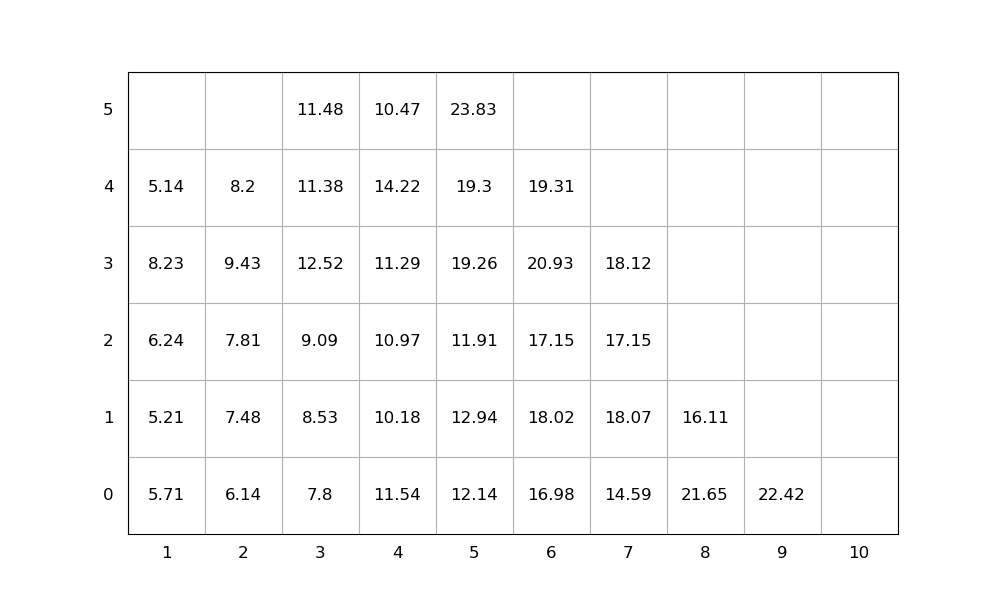

The data file committed next to this chart (first rows):
idx, loc_x, loc_y, loc_z, weight, group, score, seq, emerg, reloc, size(ft)
1, 5, 0, 0, 12.14, 0, 12.14, 1, 0, 1.0, 20
2, 3, 0, 0, 7.8, 0, 7.8, 2, 0, 1.0, 20
3, 5, 0, 1, 12.94, 0, 12.94, 3, 0, 1.0, 20
4, 5, 0, 2, 11.91, 0, 11.91, 4, 0, 1.0, 20
5, 3, 0, 1, 8.53, 0, 8.53, 5, 0, 1.0, 20
6, 5, 0, 3, 19.26, 0, 19.26, 6, 0, 1.0, 20
7, 2, 0, 0, 6.14, 0, 6.14, 7, 0, 0, 20
8, 5, 0, 4, 19.3, 0, 19.3, 8, 0, 1.0, 20
9, 4, 0, 0, 11.54, 0, 11.54, 9, 0, 1.0, 20
10, 2, 0, 1, 7.48, 0, 7.48, 10, 0, 0, 20
11, 3, 0, 2, 9.09, 0, 9.09, 11, 0, 1.0, 20
12, 3, 0, 3, 12.52, 0, 12.52, 12, 0, 1.0, 20
13, 6, 0, 0, 16.98, 0, 16.98, 13, 0, 0, 20
14, 6, 0, 1, 18.02, 0, 18.02, 14, 0, 1.0, 20
15, 7, 0, 0, 14.59, 0, 14.59, 15, 0, 1.0, 20
16, 3, 0, 4, 11.38, 0, 11.38, 16, 0, 1.0, 20
17, 4, 0, 1, 10.18, 0, 10.18, 17, 0, 1.0, 20
18, 8, 0, 0, 21.65, 0, 21.65, 18, 0, 1.0, 20
19, 6, 0, 2, 17.15, 0, 17.15, 19, 0, 1.0, 20
20, 1, 0, 0, 5.71, 0, 5.71, 20, 0, 1.0, 20
21, 3, 0, 5, 11.48, 0, 11.48, 21, 0, 1.0, 20
22, 6, 0, 3, 20.93, 0, 20.93, 22, 0, 1.0, 20
23, 4, 0, 2, 10.97, 0, 10.97, 23, 0, 1.0, 20
24, 6, 0, 4, 19.31, 0, 19.31, 24, 0, 1.0, 20
25, 4, 0, 3, 11.29, 0, 11.29, 25, 0, 1.0, 20
26, 1, 0, 1, 5.21, 0, 5.21, 26, 0, 1.0, 20
27, 1, 0, 2, 6.24, 0, 6.24, 27, 0, 1.0, 20
28, 2, 0, 2, 7.81, 0, 7.81, 28, 0, 0, 20
29, 7, 0, 1, 18.07, 0, 18.07, 29, 0, 1.0, 20
30, 5, 0, 5, 23.83, 0, 23.83, 30, 0, 1.0, 20
31, 2, 0, 3, 9.43, 0, 9.43, 31, 0, 1.0, 20
32, 2, 0, 4, 8.2, 0, 8.2, 32, 0, 1.0, 20
33, 9, 0, 0, 22.42, 0, 22.42, 33, 0, 0, 20
34, 4, 0, 4, 14.22, 0, 14.22, 34, 0, 1.0, 20
35, 1, 0, 3, 8.23, 0, 8.23, 35, 0, 1.0, 20
36, 7, 0, 2, 17.15, 0, 17.15, 36, 0, 1.0, 20
37, 4, 0, 5, 10.47, 0, 10.47, 37, 0, 1.0, 20
38, 1, 0, 4, 5.14, 0, 5.14, 38, 0, 1.0, 20
39, 7, 0, 3, 18.12, 0, 18.12, 39, 0, 1.0, 20
40, 8, 0, 1, 16.11, 0, 16.11, 40, 0, 1.0, 20
